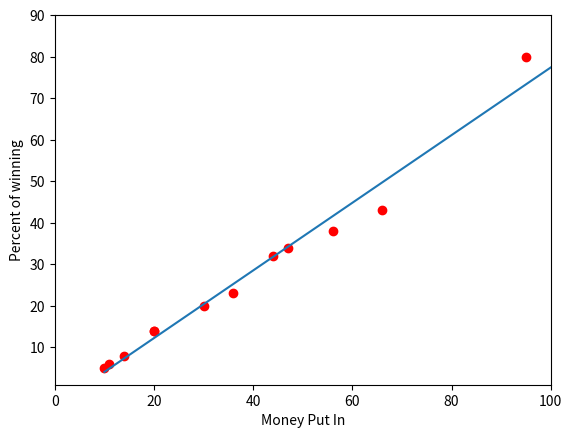

Here is the Python script that generated this plot:
import numpy as np
import matplotlib.pyplot as plt

x = np.array([[20,14,30,56,47,95,10,36,20,11,66,44]])
x_trans = x.T
b = np.ones((x_trans.shape[0],1))

X = np.concatenate((x_trans,b),axis = 1) # N x 2
Y_Label = np.array([[14,8,20,38,34,80,5,23,14,6,43,32]]).T
W = np.random.randn(x_trans.shape[0],2)

#Linear: y_pred = w.T * x
#Loss : L = 1/2(Y_label - Y_pred)^2

derived_W_trans = np.linalg.pinv(X).dot(np.linalg.pinv(X.T)).dot(np.dot(X.T,Y_Label))

w_0 = derived_W_trans[0][0]
w_1 = derived_W_trans[1][0]

x0 = np.linspace(10,100,2)
y0 = w_1 + w_0*x0

plt.plot(x,Y_Label.T,'ro')
plt.plot(x0,y0)
plt.axis([0,100,1,90])
plt.xlabel('Money Put In')
plt.ylabel('Percent of winning')
plt.show()
